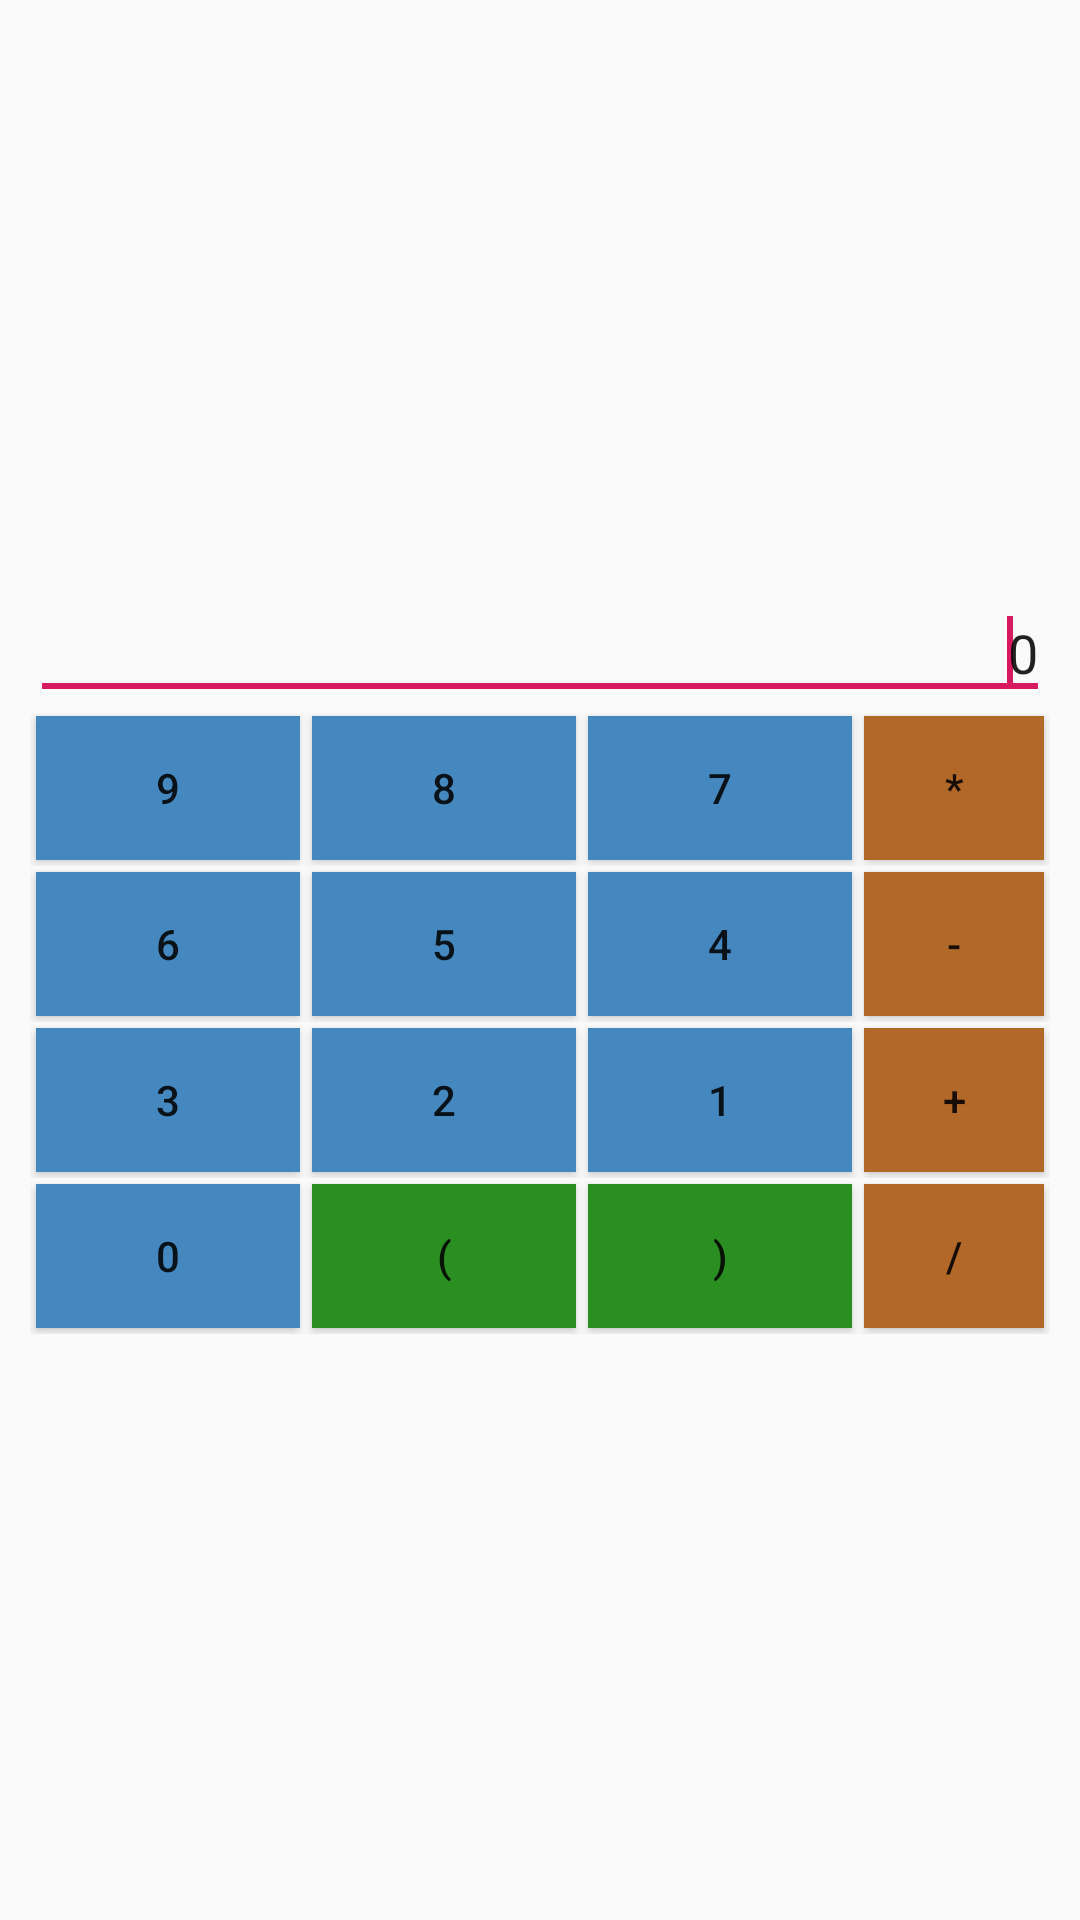

Layout XML and referenced resources for this Android screen:
<!-- AndroidManifest.xml: application theme AppTheme -->
<!-- res/layout/activity_main.xml -->
<?xml version="1.0" encoding="utf-8"?>
<LinearLayout xmlns:android="http://schemas.android.com/apk/res/android"
    android:layout_width="match_parent"
    android:layout_height="wrap_content"
    android:orientation="vertical"
    android:padding="10dp"
    android:gravity="center">

    <LinearLayout
        android:layout_width="match_parent"
        android:layout_height="wrap_content"
        android:orientation="horizontal"
        android:gravity="center">

        <android.inputmethodservice.ExtractEditText
            android:layout_width="match_parent"
            android:layout_height="wrap_content"
            android:gravity="right"
            android:text="0"/>


    </LinearLayout>

    <LinearLayout
        android:layout_width="wrap_content"
        android:layout_height="wrap_content"
        android:orientation="horizontal"
        android:gravity="center">

        <Button
            android:layout_width="wrap_content"
            android:layout_height="wrap_content"
            android:text="@string/nine_button"
            android:background="@color/colorNumber"
            android:layout_margin="2dp"/>

        <Button
            android:layout_width="wrap_content"
            android:layout_height="wrap_content"
            android:text="@string/eight_button"
            android:background="@color/colorNumber"
            android:layout_margin="2dp"/>

        <Button
            android:layout_width="wrap_content"
            android:layout_height="wrap_content"
            android:text="@string/seven_button"
            android:background="@color/colorNumber"
            android:layout_margin="2dp"/>

        <Button
            android:layout_width="wrap_content"
            android:layout_height="wrap_content"
            android:text="@string/for_button"
            android:background="@color/colorOperator"
            android:layout_margin="2dp"/>

    </LinearLayout>

    <LinearLayout
        android:layout_width="wrap_content"
        android:layout_height="wrap_content"
        android:orientation="horizontal">

        <Button
            android:layout_width="wrap_content"
            android:layout_height="wrap_content"
            android:text="@string/six_button"
            android:background="@color/colorNumber"
            android:layout_margin="2dp"/>

        <Button
            android:layout_width="wrap_content"
            android:layout_height="wrap_content"
            android:text="@string/five_button"
            android:background="@color/colorNumber"
            android:layout_margin="2dp"/>

        <Button
            android:layout_width="wrap_content"
            android:layout_height="wrap_content"
            android:text="@string/four_button"
            android:background="@color/colorNumber"
            android:layout_margin="2dp"/>

        <Button
            android:layout_width="wrap_content"
            android:layout_height="wrap_content"
            android:text="@string/min_button"
            android:background="@color/colorOperator"
            android:layout_margin="2dp"/>

    </LinearLayout>

    <LinearLayout
        android:layout_width="wrap_content"
        android:layout_height="wrap_content"
        android:orientation="horizontal">

        <Button
            android:layout_width="wrap_content"
            android:layout_height="wrap_content"
            android:text="@string/three_button"
            android:background="@color/colorNumber"
            android:layout_margin="2dp"/>

        <Button
            android:layout_width="wrap_content"
            android:layout_height="wrap_content"
            android:text="@string/two_button"
            android:background="@color/colorNumber"
            android:layout_margin="2dp"/>

        <Button
            android:layout_width="wrap_content"
            android:layout_height="wrap_content"
            android:text="@string/one_button"
            android:background="@color/colorNumber"
            android:layout_margin="2dp"/>

        <Button
            android:layout_width="wrap_content"
            android:layout_height="wrap_content"
            android:text="@string/plus_button"
            android:background="@color/colorOperator"
            android:layout_margin="2dp"/>
    </LinearLayout>

    <LinearLayout
        android:layout_width="wrap_content"
        android:layout_height="wrap_content"
        android:orientation="horizontal">

        <Button
            android:layout_width="wrap_content"
            android:layout_height="wrap_content"
            android:text="@string/zero_button"
            android:background="@color/colorNumber"
            android:layout_margin="2dp"/>

        <Button
            android:layout_width="wrap_content"
            android:layout_height="wrap_content"
            android:text="@string/par_button"
            android:background="@color/colorSymbol"
            android:layout_margin="2dp"/>

        <Button
            android:layout_width="wrap_content"
            android:layout_height="wrap_content"
            android:text="@string/pars_button"
            android:background="@color/colorSymbol"
            android:layout_margin="2dp"/>

        <Button
            android:layout_width="wrap_content"
            android:layout_height="wrap_content"
            android:text="@string/div_button"
            android:background="@color/colorOperator"
            android:layout_margin="2dp"/>
    </LinearLayout>





</LinearLayout>
<!-- resources referenced by this layout -->
<resources>
  <color name="colorNumber">#4588bf</color>
  <color name="colorOperator">#b16828</color>
  <color name="colorSymbol">#2a8e21</color>
  <string name="div_button">/</string>
  <string name="eight_button">8</string>
  <string name="five_button">5</string>
  <string name="for_button">*</string>
  <string name="four_button">4</string>
  <string name="min_button">-</string>
  <string name="nine_button">9</string>
  <string name="one_button">1</string>
  <string name="par_button">(</string>
  <string name="pars_button">)</string>
  <string name="plus_button">+</string>
  <string name="seven_button">7</string>
  <string name="six_button">6</string>
  <string name="three_button">3</string>
  <string name="two_button">2</string>
  <string name="zero_button">0</string>
  <style name="AppTheme" parent="Theme.AppCompat.Light.DarkActionBar">
          
          <item name="colorPrimary">@color/colorPrimary</item>
          <item name="colorPrimaryDark">@color/colorPrimaryDark</item>
          <item name="colorAccent">@color/colorAccent</item>
          <item name="android:navigationBarColor">@color/colorLight</item>
      </style>
  <color name="colorPrimary">#397c4f</color>
  <color name="colorPrimaryDark">#00574B</color>
  <color name="colorAccent">#d81b60</color>
  <color name="colorLight">#d1cbcb</color>
</resources>
